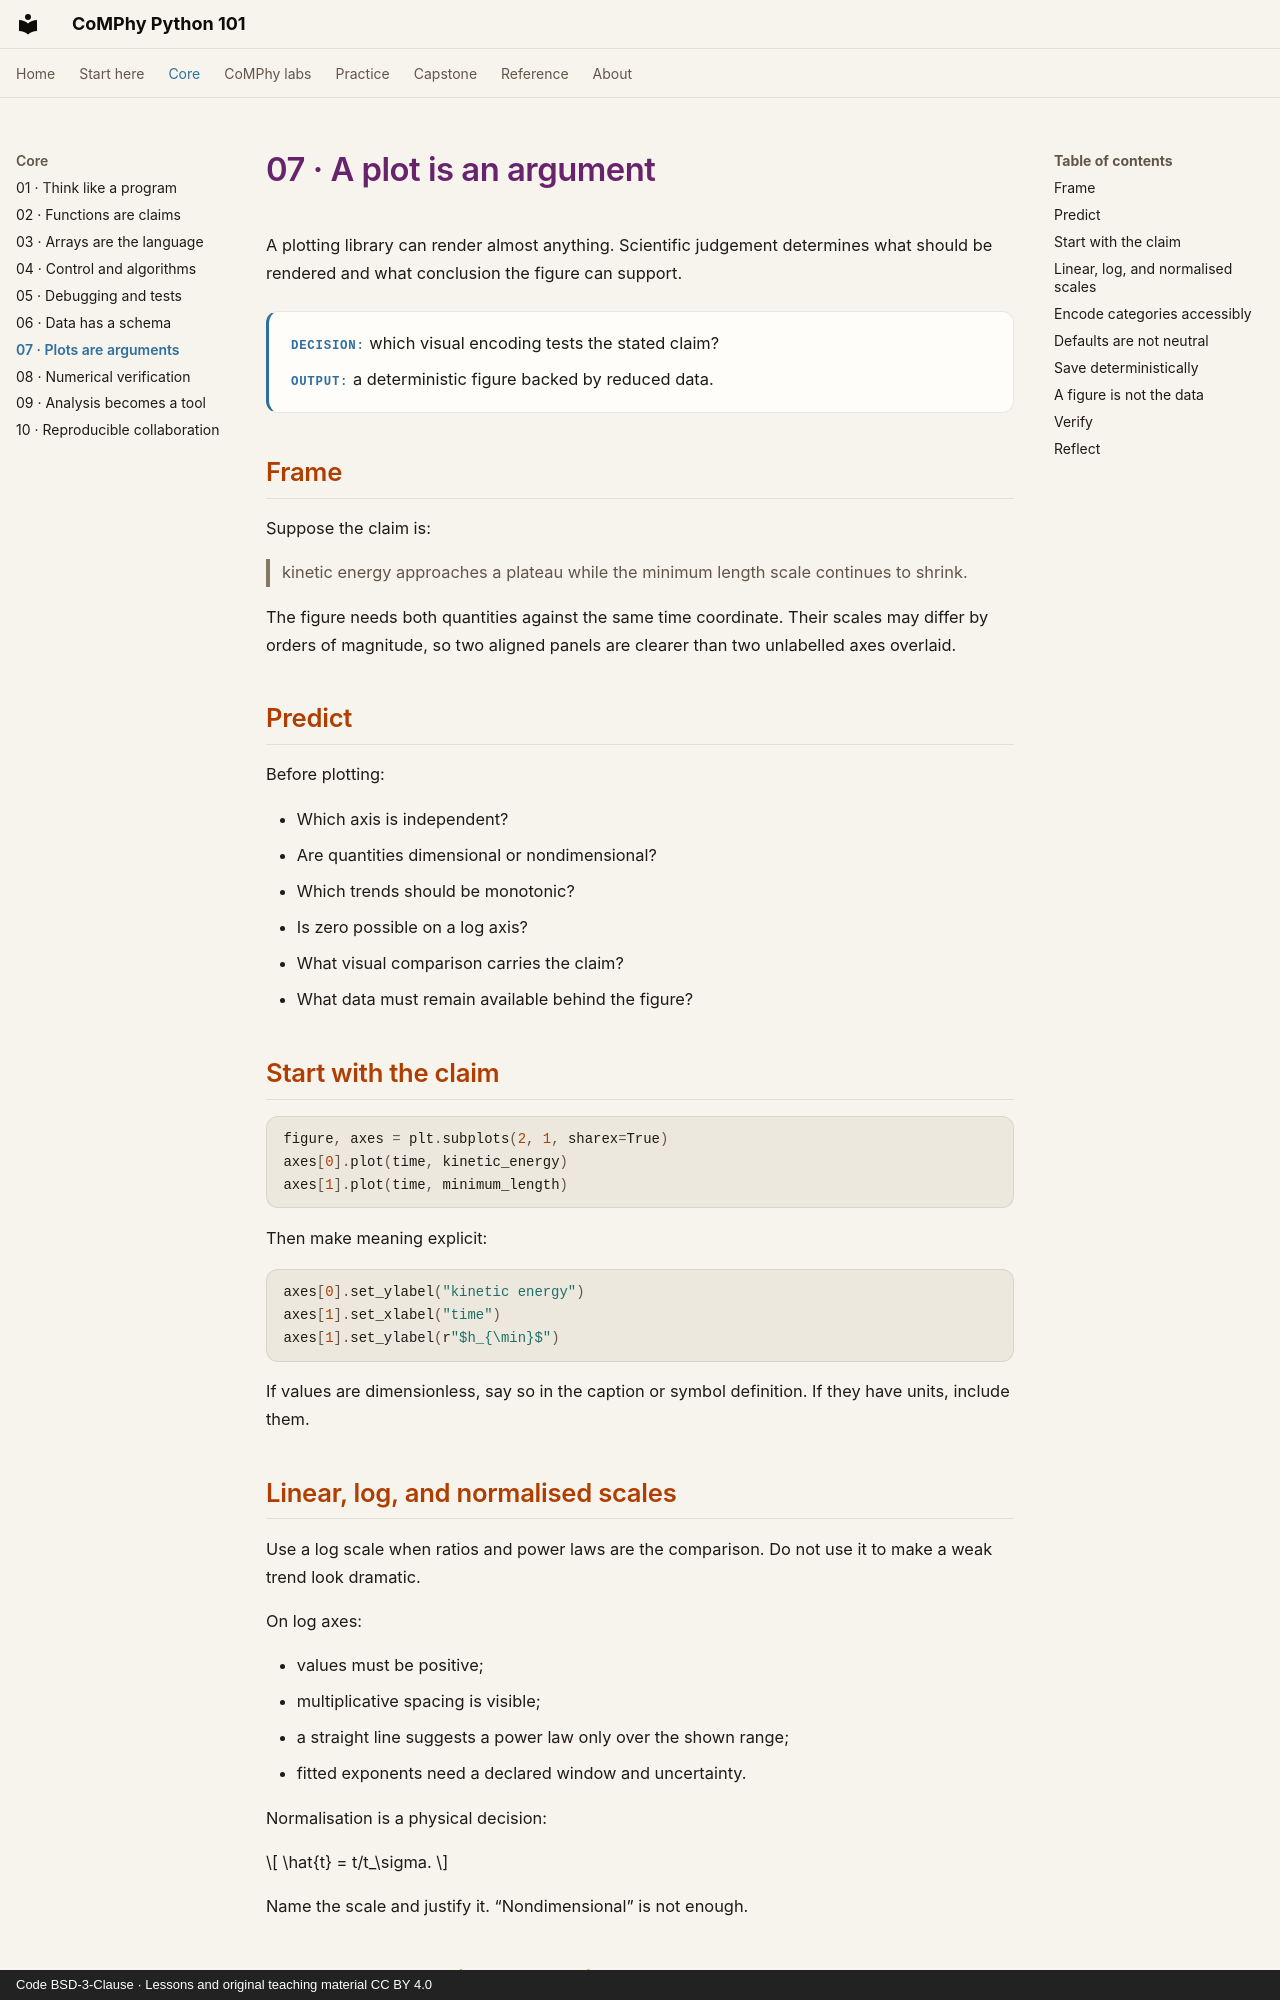

repository: comphy-lab/comphy-python101 · page: core/07-plotting/index.html · generator: mkdocs · copyright: Code BSD-3-Clause · Lessons and original teaching material CC BY 4.0

# 07 · A plot is an argument

A plotting library can render almost anything. Scientific judgement determines
what should be rendered and what conclusion the figure can support.

<div class="lesson-contract">
  <p><strong>Decision:</strong> which visual encoding tests the stated claim?</p>
  <p><strong>Output:</strong> a deterministic figure backed by reduced data.</p>
</div>

## Frame

Suppose the claim is:

> kinetic energy approaches a plateau while the minimum length scale continues
> to shrink.

The figure needs both quantities against the same time coordinate. Their scales
may differ by orders of magnitude, so two aligned panels are clearer than two
unlabelled axes overlaid.

## Predict

Before plotting:

- Which axis is independent?
- Are quantities dimensional or nondimensional?
- Which trends should be monotonic?
- Is zero possible on a log axis?
- What visual comparison carries the claim?
- What data must remain available behind the figure?

## Start with the claim

```python
figure, axes = plt.subplots(2, 1, sharex=True)
axes[0].plot(time, kinetic_energy)
axes[1].plot(time, minimum_length)
```

Then make meaning explicit:

```python
axes[0].set_ylabel("kinetic energy")
axes[1].set_xlabel("time")
axes[1].set_ylabel(r"$h_{\min}$")
```

If values are dimensionless, say so in the caption or symbol definition. If
they have units, include them.
